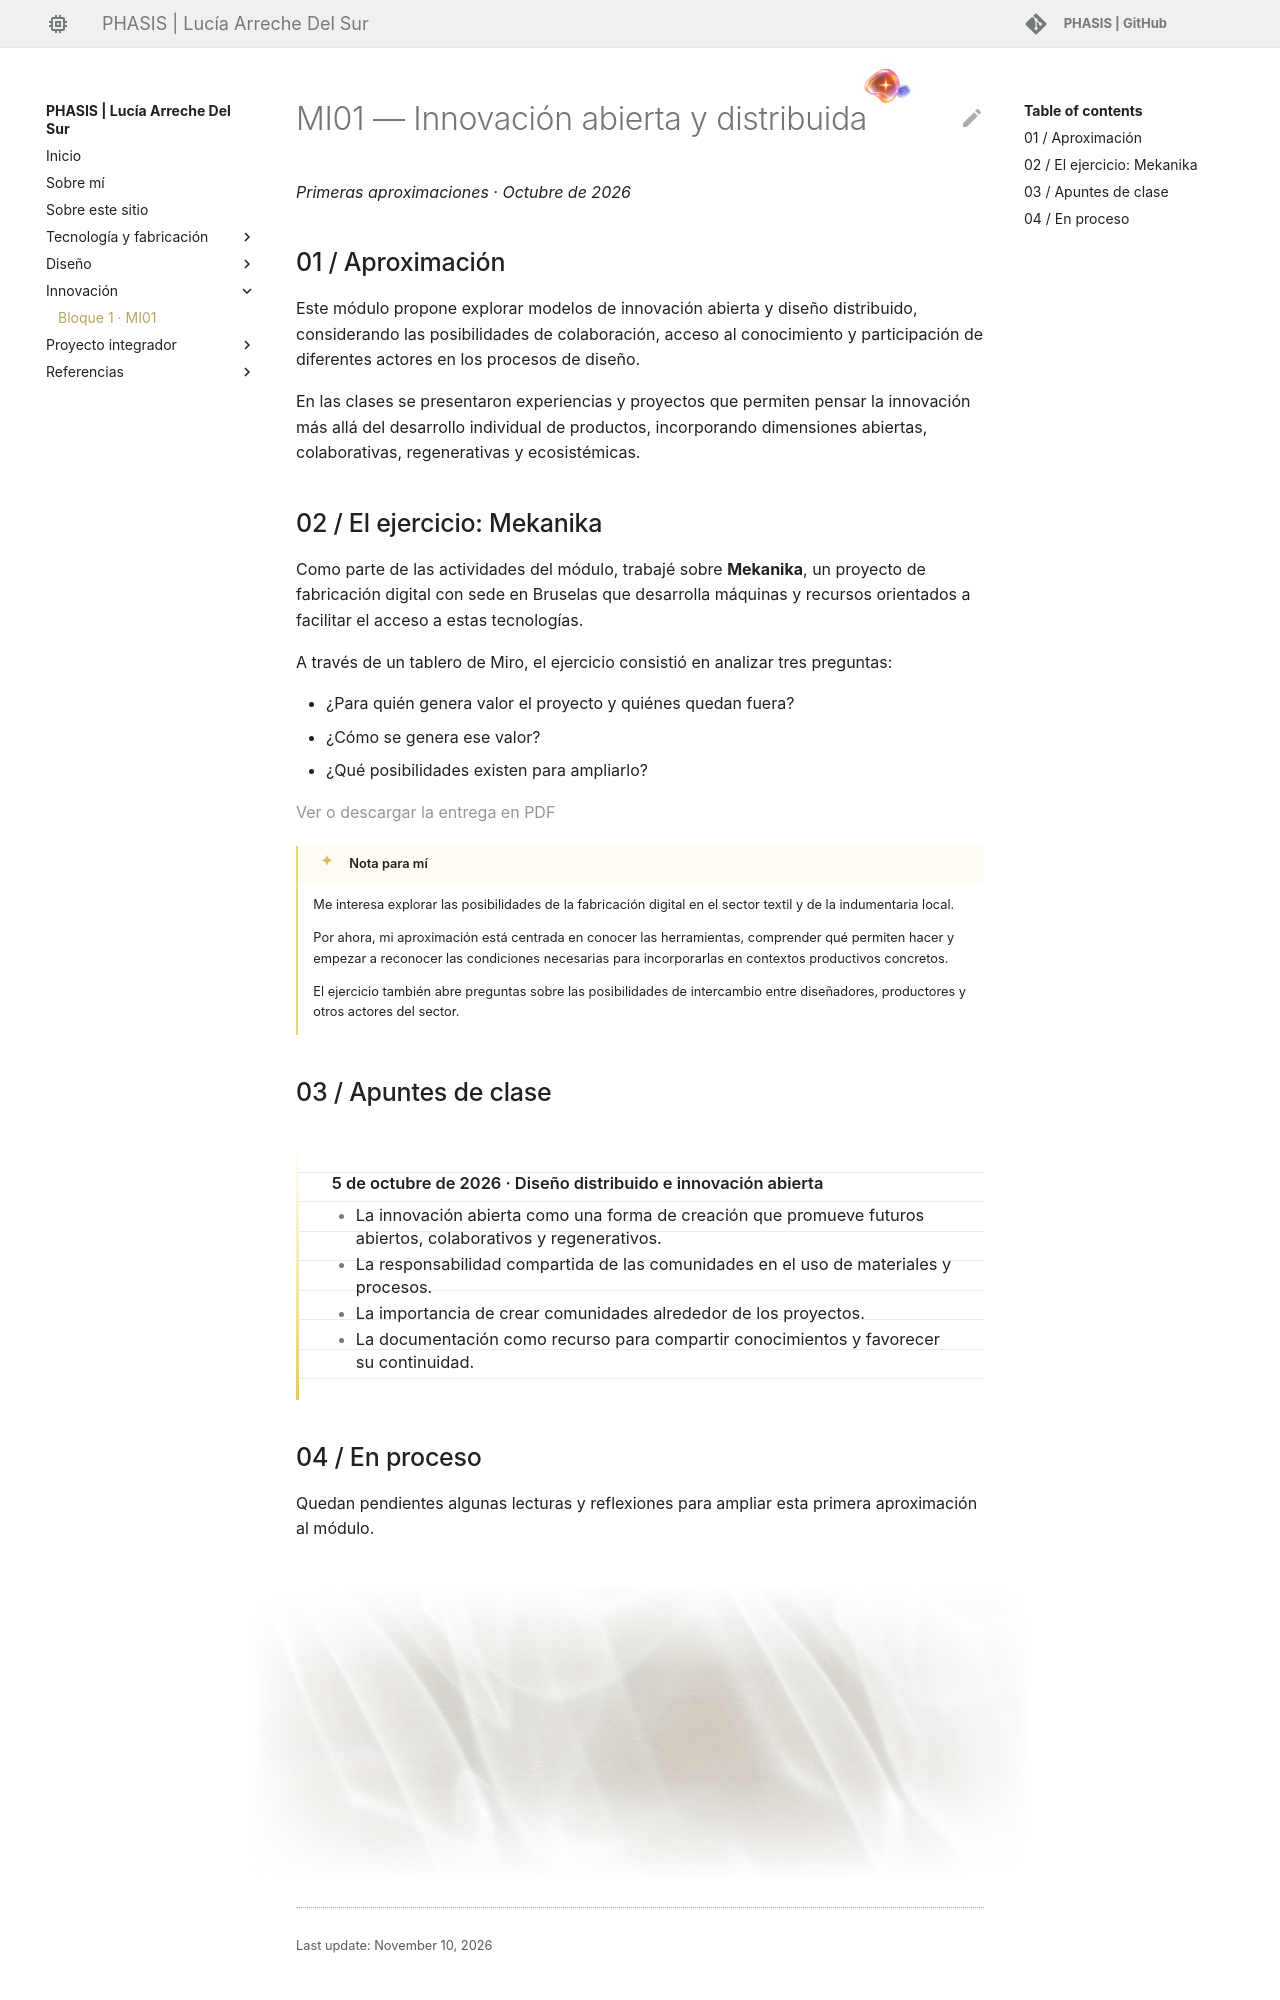

repository: luciaarreche/lucia-arreche-del-sur · page: innovacion/mi01/index.html · generator: mkdocs

<div style="position: relative; height: 0;">
  <img src="/lucia-arreche-del-sur/images/ia/poca%20ia.png"
       alt="Sello de colaboración: Poca IA"
       style="position: absolute; width: 100px; height: auto; right: 45px; transform: translateY(-45px);">
</div>
# MI01 — Innovación abierta y distribuida

*Primeras aproximaciones · Octubre de 2026*

## 01 / Aproximación

Este módulo propone explorar modelos de innovación abierta y diseño distribuido, considerando las posibilidades de colaboración, acceso al conocimiento y participación de diferentes actores en los procesos de diseño.

En las clases se presentaron experiencias y proyectos que permiten pensar la innovación más allá del desarrollo individual de productos, incorporando dimensiones abiertas, colaborativas, regenerativas y ecosistémicas.

## 02 / El ejercicio: Mekanika

Como parte de las actividades del módulo, trabajé sobre **Mekanika**, un proyecto de fabricación digital con sede en Bruselas que desarrolla máquinas y recursos orientados a facilitar el acceso a estas tecnologías.

A través de un tablero de Miro, el ejercicio consistió en analizar tres preguntas:

- ¿Para quién genera valor el proyecto y quiénes quedan fuera?
- ¿Cómo se genera ese valor?
- ¿Qué posibilidades existen para ampliarlo?



[Ver o descargar la entrega en PDF](../pdf/Entrega_MI01_LuciaArreche.pdf)


!!! para-mi "Nota para mí"
    Me interesa explorar las posibilidades de la fabricación digital en el sector textil y de la indumentaria local.

    Por ahora, mi aproximación está centrada en conocer las herramientas, comprender qué permiten hacer y empezar a reconocer las condiciones necesarias para incorporarlas en contextos productivos concretos.

    El ejercicio también abre preguntas sobre las posibilidades de intercambio entre diseñadores, productores y otros actores del sector.

## 03 / Apuntes de clase

<div class="apunte" markdown="1">

<span class="fecha">5 de octubre de 2026 · Diseño distribuido e innovación abierta</span>

- La innovación abierta como una forma de creación que promueve futuros abiertos, colaborativos y regenerativos.
- La responsabilidad compartida de las comunidades en el uso de materiales y procesos.
- La importancia de crear comunidades alrededor de los proyectos.
- La documentación como recurso para compartir conocimientos y favorecer su continuidad.

</div>
